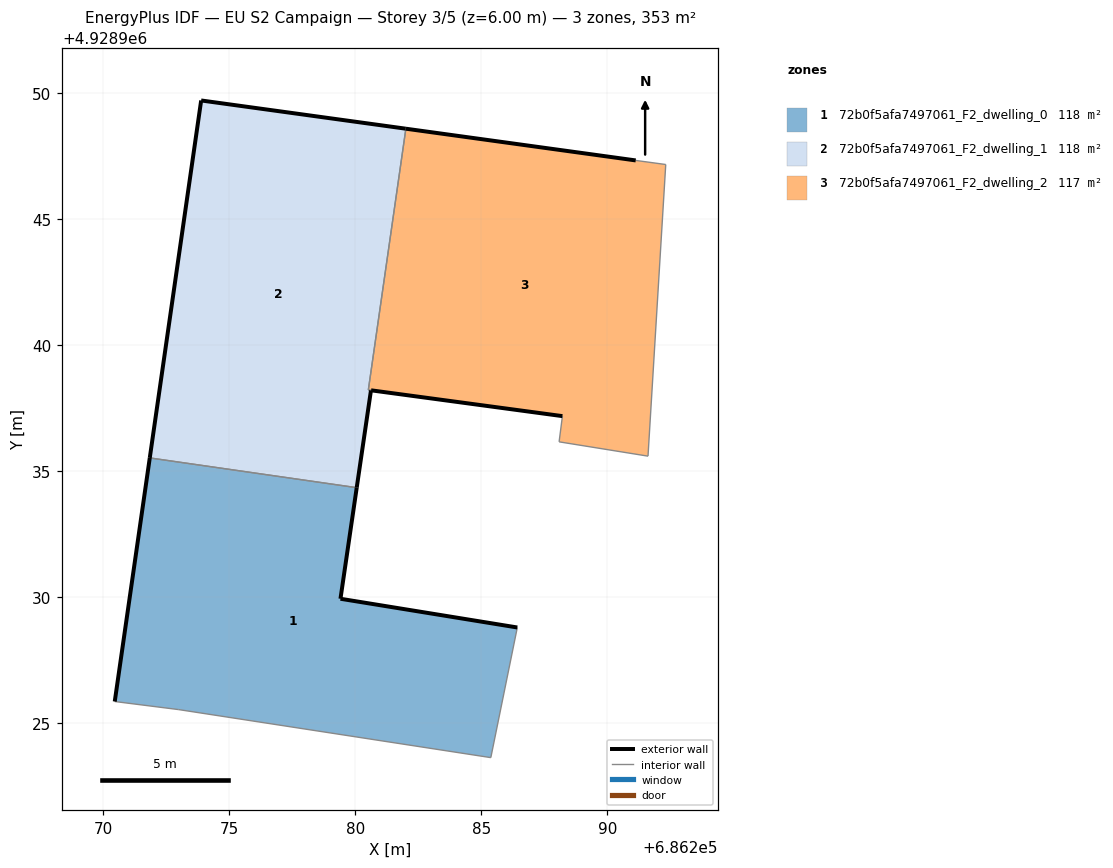
=== STOREY PLAN SPEC (per zone: floor XY polygon, exterior-wall plan segments, windows/doors) ===
zone 1: 72b0f5afa7497061_F2_dwelling_0  (117.7 m²)
  floor: (686285.38, 4928923.62) (686286.43, 4928928.79) (686279.41, 4928929.93) (686280.05, 4928934.34) (686279.95, 4928934.35) (686271.84, 4928935.52) (686270.45, 4928925.85) (686272.99, 4928925.53)
  exterior wall: (686280.06, 4928934.34) – (686279.41, 4928929.93)  [4.5 m]
  exterior wall: (686279.41, 4928929.93) – (686286.43, 4928928.79)  [7.1 m]
  exterior wall: (686270.45, 4928925.85) – (686271.84, 4928935.52)  [9.8 m]
  interior walls: 5
zone 2: 72b0f5afa7497061_F2_dwelling_1  (118.2 m²)
  floor: (686280.05, 4928934.34) (686280.62, 4928938.20) (686280.52, 4928938.21) (686282.00, 4928948.59) (686273.88, 4928949.71) (686271.84, 4928935.52)
  exterior wall: (686271.84, 4928935.52) – (686273.88, 4928949.71)  [14.3 m]
  exterior wall: (686273.88, 4928949.71) – (686282.00, 4928948.59)  [8.2 m]
  exterior wall: (686280.62, 4928938.20) – (686280.06, 4928934.34)  [3.9 m]
  interior walls: 4
zone 3: 72b0f5afa7497061_F2_dwelling_2  (117.2 m²)
  floor: (686291.62, 4928935.59) (686292.32, 4928947.16) (686291.13, 4928947.33) (686282.01, 4928948.58) (686280.52, 4928938.21) (686288.22, 4928937.18) (686288.09, 4928936.16)
  exterior wall: (686282.01, 4928948.58) – (686291.13, 4928947.33)  [9.2 m]
  exterior wall: (686288.22, 4928937.18) – (686280.63, 4928938.20)  [7.7 m]
  interior walls: 6

=== DERIVED (storey summary) ===
Building: EU S2 Campaign
Storey: 3 of 5  (floor level z = 6.00 m)
Storey gross floor area: 353.1 m²
Zones on this storey: 3
  - 72b0f5afa7497061_F2_dwelling_0: floor 117.7 m²; exterior wall 21.3 m (64.0 m²); WWR 0.0%
  - 72b0f5afa7497061_F2_dwelling_1: floor 118.2 m²; exterior wall 26.4 m (79.3 m²); WWR 0.0%
  - 72b0f5afa7497061_F2_dwelling_2: floor 117.2 m²; exterior wall 16.9 m (50.6 m²); WWR 0.0%
Zone adjacency (shared interzone walls):
  - 72b0f5afa7497061_F2_dwelling_0 ↔ 72b0f5afa7497061_F2_dwelling_1
  - 72b0f5afa7497061_F2_dwelling_1 ↔ 72b0f5afa7497061_F2_dwelling_2